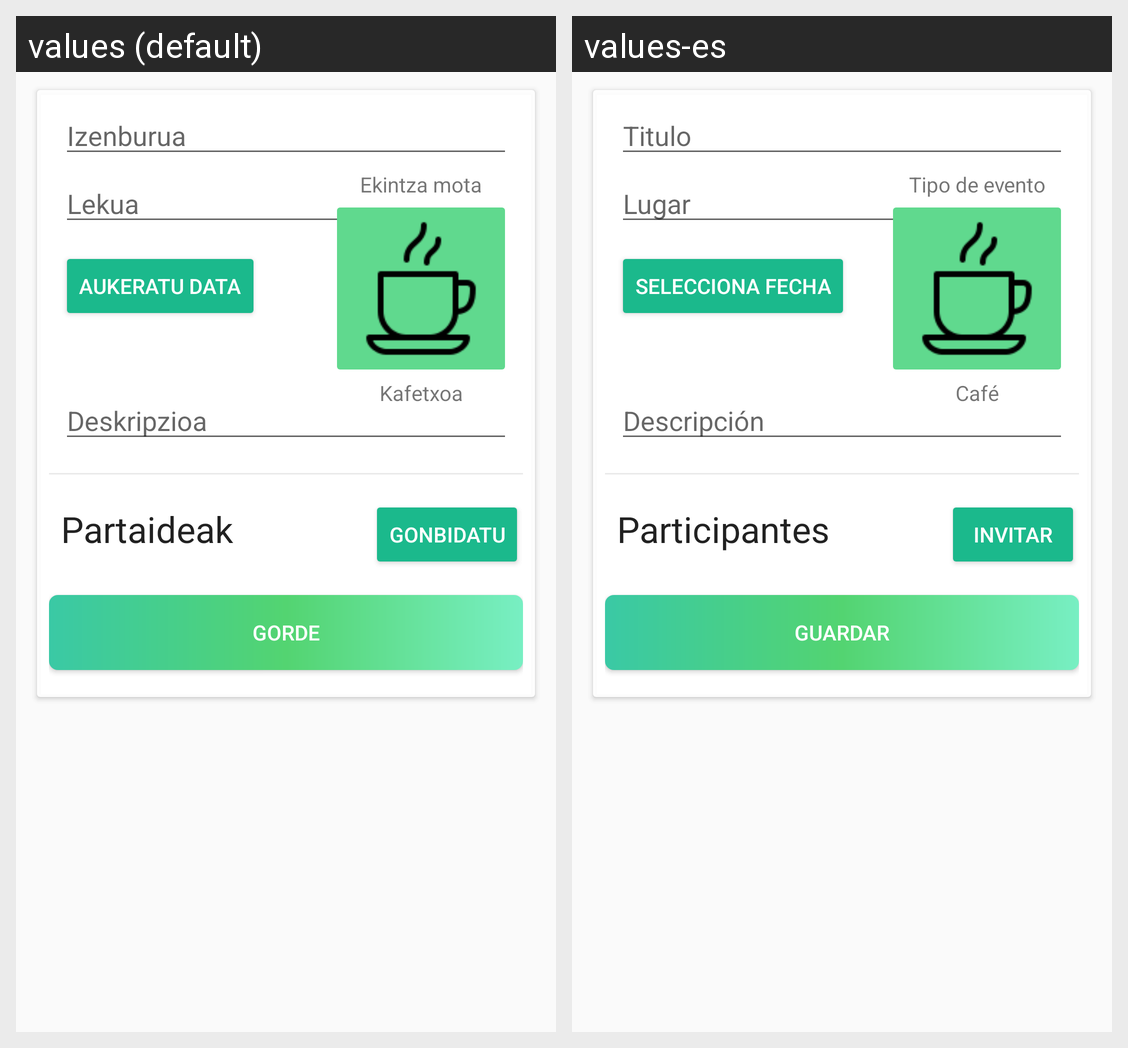

Locale-by-locale string values for the Android screen shown in this grid:
Android screen res/layout/fragment_create_event.xml rendered under 2 locales, left to right: values (default), values-es. Device: Nexus 5 (rendered at 1080×1920; each locale shown at half size, 540×960, under a caption strip naming it); theme AppTheme.
Strings drawn on this screen, with the default value and each locale's value (text and hints the layout hard-codes, and strings that could not be matched under every locale, appear in the picture but are not listed):

title
  values: Izenburua
  values-es: Titulo

location
  values: Lekua
  values-es: Lugar

typeEvent
  values: Ekintza mota
  values-es: Tipo de evento

selectDate
  values: Aukeratu data
  values-es: Selecciona fecha

cafe
  values: Kafetxoa
  values-es: Café

participants
  values: Partaideak
  values-es: Participantes

invite
  values: Gonbidatu
  values-es: Invitar

save
  values: Gorde
  values-es: Guardar

desc
  values: Deskripzioa
  values-es: Descripción
